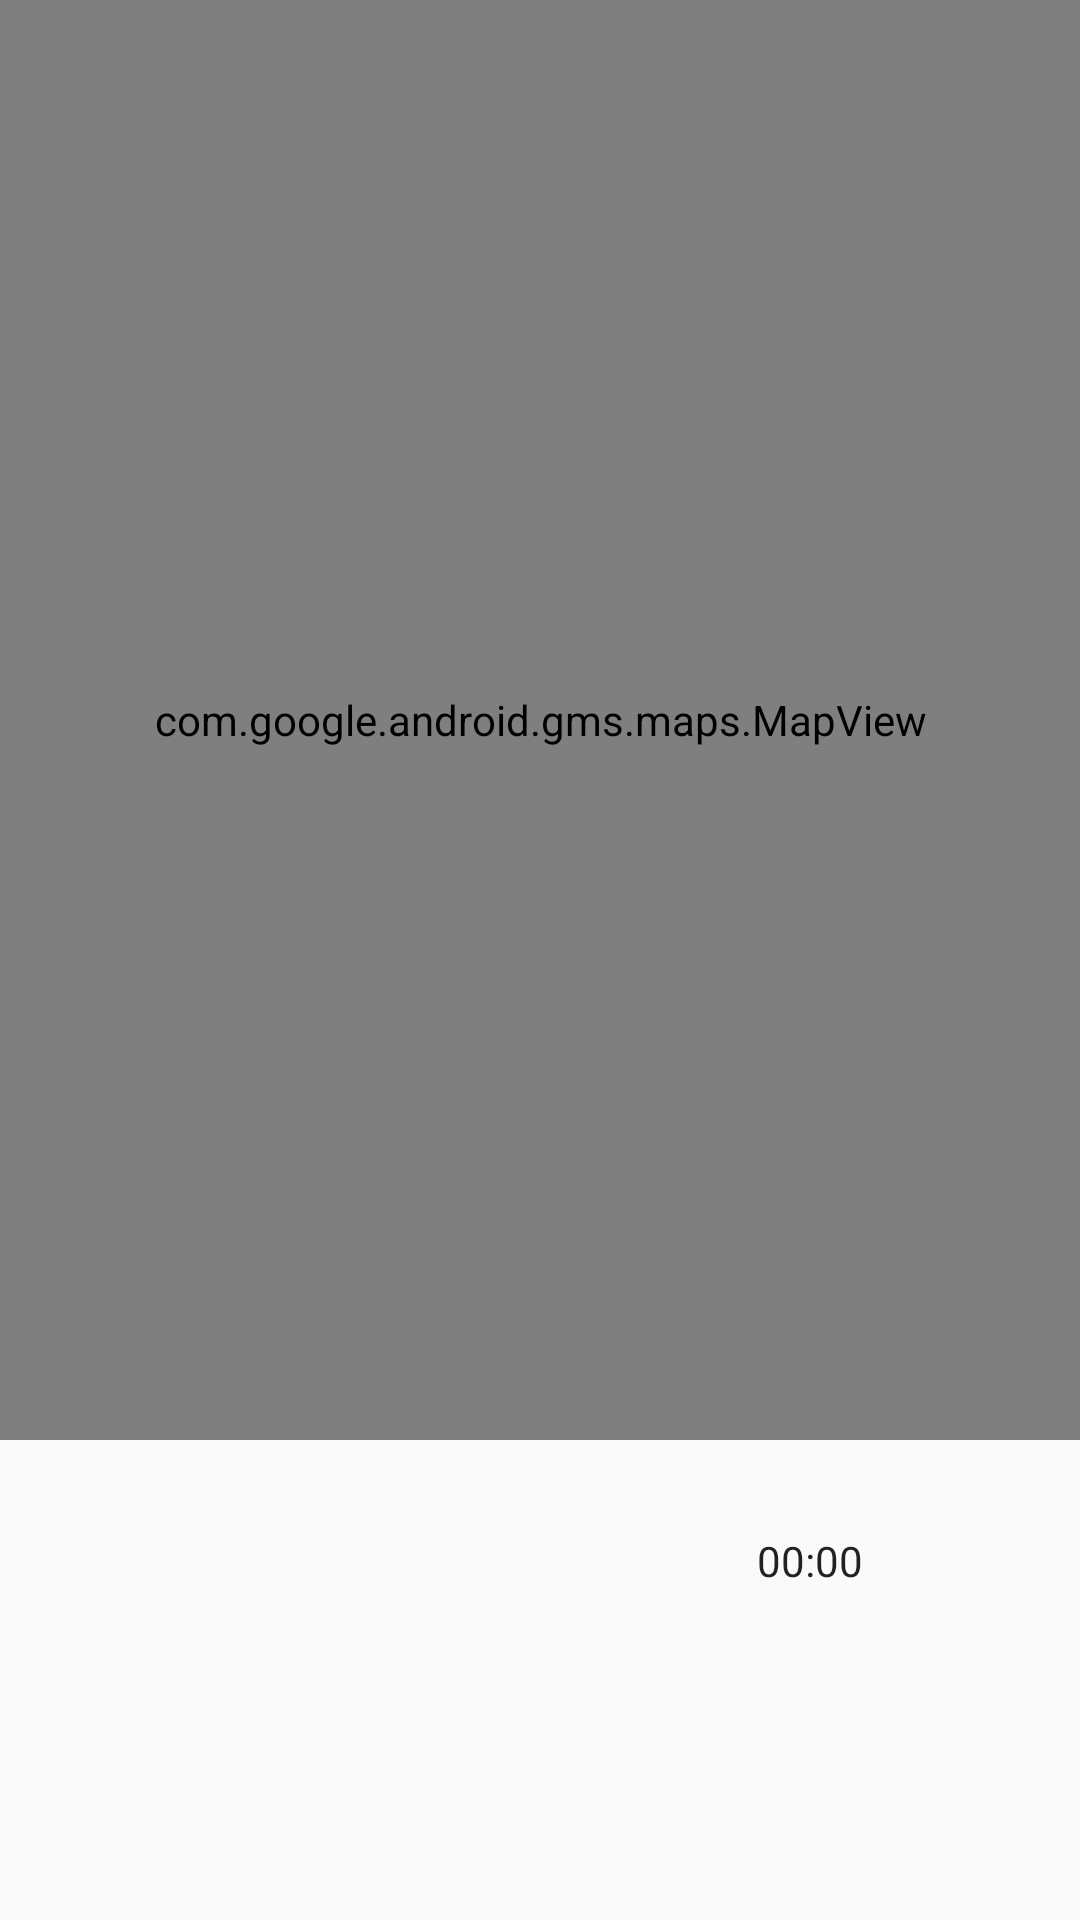

Reconstruct the res/layout file that produces this screen, plus the resources it refers to.
<!-- AndroidManifest.xml: application theme AppTheme -->
<!-- res/layout/run_layout_phase_1.xml -->
<?xml version="1.0" encoding="utf-8"?>
<androidx.constraintlayout.widget.ConstraintLayout xmlns:android="http://schemas.android.com/apk/res/android"
    xmlns:app="http://schemas.android.com/apk/res-auto"
    xmlns:tools="http://schemas.android.com/tools"
    android:layout_width="match_parent"
    android:layout_height="match_parent"
    android:id="@+id/constraintLayout">

    <com.google.android.gms.maps.MapView
        android:id="@+id/map_view"
        android:layout_width="0dp"
        android:layout_height="0dp"
        app:layout_constraintBottom_toTopOf="@id/border_horizontal"
        app:layout_constraintEnd_toEndOf="parent"
        app:layout_constraintStart_toStartOf="parent"
        app:layout_constraintTop_toTopOf="parent" />

    <Button
        android:layout_width="wrap_content"
        android:layout_height="wrap_content"
        android:text="Start Run"
        app:layout_constraintTop_toTopOf="@id/border_horizontal"
        app:layout_constraintBottom_toBottomOf="parent"
        app:layout_constraintStart_toStartOf="parent"
        app:layout_constraintEnd_toEndOf="parent"
        android:id="@+id/start_run_button"
        android:visibility="gone">
    </Button>

    <TextView
        android:id="@+id/distance_view"
        android:layout_width="wrap_content"
        android:layout_height="wrap_content"
        app:layout_constraintBottom_toTopOf="@+id/border_horizontal_2"
        app:layout_constraintEnd_toStartOf="@id/border_vertical"
        app:layout_constraintStart_toStartOf="parent"
        app:layout_constraintTop_toTopOf="@id/border_horizontal"
        tools:text="Distance"
        android:visibility="visible"/>

    <TextView
        android:id="@+id/pace_treadmill_view"
        android:layout_width="wrap_content"
        android:layout_height="wrap_content"
        tools:text="Pace"
        app:layout_constraintEnd_toStartOf="@id/border_vertical"
        app:layout_constraintStart_toStartOf="parent"
        app:layout_constraintTop_toBottomOf="@id/pace_separator_horizontal"
        android:visibility="gone"/>

    <TextView
        android:id="@+id/pace_split_view"
        android:layout_width="wrap_content"
        android:layout_height="wrap_content"
        android:layout_marginRight="4dp"
        tools:text="Split View"
        app:layout_constraintEnd_toStartOf="@id/pace_separator_vertical"
        app:layout_constraintBottom_toBottomOf="@id/pace_separator_horizontal"
        android:visibility="gone"/>


    <TextView
        android:id="@+id/pace_current_view"
        android:layout_width="wrap_content"
        android:layout_height="wrap_content"
        tools:text="Current view"
        app:layout_constraintStart_toStartOf="parent"
        app:layout_constraintEnd_toEndOf="parent"
        app:layout_constraintTop_toBottomOf="@id/border_horizontal_2"
        app:layout_constraintBottom_toBottomOf="parent"
        android:visibility="visible"/>

    <TextView
        android:id="@+id/time_treadmill"
        android:layout_width="wrap_content"
        android:layout_height="wrap_content"
        app:layout_constraintStart_toStartOf="@id/border_vertical"
        app:layout_constraintEnd_toEndOf="parent"
        app:layout_constraintTop_toBottomOf="@id/border_horizontal_2"
        app:layout_constraintBottom_toBottomOf="parent"
        tools:text="Time on Treadmill"
        android:visibility="gone"/>

    <Chronometer
        android:id="@+id/total_time"
        android:layout_width="wrap_content"
        android:layout_height="wrap_content"
        app:layout_constraintStart_toStartOf="@id/border_vertical"
        app:layout_constraintEnd_toEndOf="parent"
        app:layout_constraintTop_toBottomOf="@id/border_horizontal"
        app:layout_constraintBottom_toBottomOf="@id/border_horizontal_2"
        tools:text="Total Time"
        android:visibility="visible"/>

    <com.google.android.material.floatingactionbutton.FloatingActionButton
        android:layout_width="wrap_content"
        android:layout_height="wrap_content"
        app:layout_constraintBottom_toTopOf="@id/border_horizontal"
        app:layout_constraintEnd_toEndOf="parent"
        android:layout_marginEnd="16dp"
        android:layout_marginBottom="16dp"
        android:id="@+id/end_run_button"
        android:visibility="gone">
    </com.google.android.material.floatingactionbutton.FloatingActionButton>



    <androidx.constraintlayout.widget.Guideline
        android:id="@+id/border_horizontal"
        android:layout_width="wrap_content"
        android:layout_height="wrap_content"
        android:orientation="horizontal"
        app:layout_constraintGuide_percent="0.75"/>

    <androidx.constraintlayout.widget.Guideline
        android:id="@+id/border_horizontal_2"
        android:layout_width="wrap_content"
        android:layout_height="wrap_content"
        android:orientation="horizontal"
        app:layout_constraintGuide_percent="0.875"/>

    <androidx.constraintlayout.widget.Guideline
        android:id="@+id/border_vertical"
        android:layout_width="wrap_content"
        android:layout_height="wrap_content"
        android:orientation="vertical"
        app:layout_constraintGuide_percent="0.5"/>

    <androidx.constraintlayout.widget.Guideline
        android:id="@+id/pace_separator_horizontal"
        android:layout_width="wrap_content"
        android:layout_height="wrap_content"
        android:orientation="horizontal"
        app:layout_constraintGuide_percent="0.935" />

    <androidx.constraintlayout.widget.Guideline
        android:id="@+id/pace_separator_vertical"
        android:layout_width="wrap_content"
        android:layout_height="wrap_content"
        android:orientation="vertical"
        app:layout_constraintGuide_percent="0.25"/>


</androidx.constraintlayout.widget.ConstraintLayout>
<!-- resources referenced by this layout -->
<resources>
  <style name="AppTheme" parent="Theme.AppCompat.Light.DarkActionBar">
          
          <item name="colorPrimary">@color/colorPrimary</item>
          <item name="colorPrimaryDark">@color/colorPrimaryDark</item>
          <item name="colorAccent">@color/colorAccent</item>
          <item name="recyclerViewStyle">@style/DefaultRecyclerViewStyle</item>
      </style>
  <color name="colorPrimary">#008577</color>
  <color name="colorPrimaryDark">#00574B</color>
  <color name="colorAccent">#D81B60</color>
  <style name="DefaultRecyclerViewStyle">
          <item name="background">@color/recyclerviewColor</item>
  
      </style>
  <color name="recyclerviewColor">#FFFFFF</color>
</resources>
